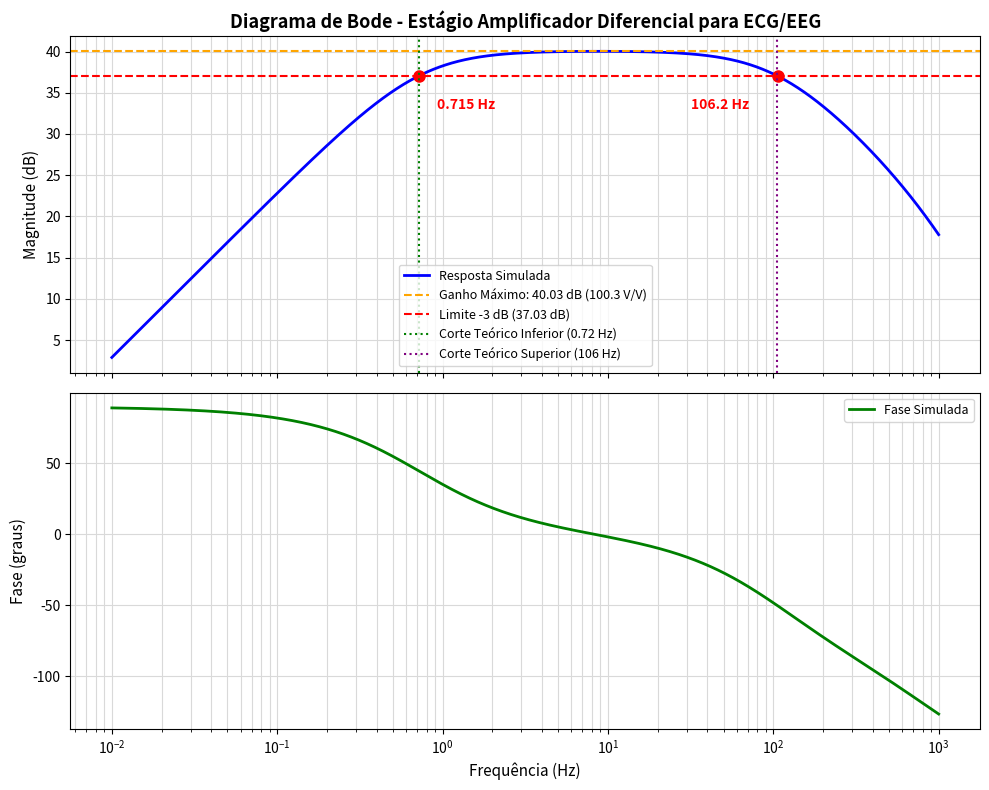
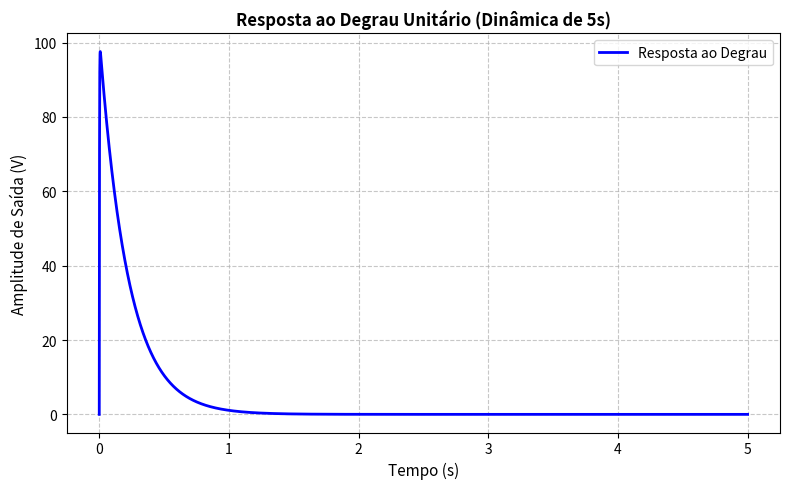
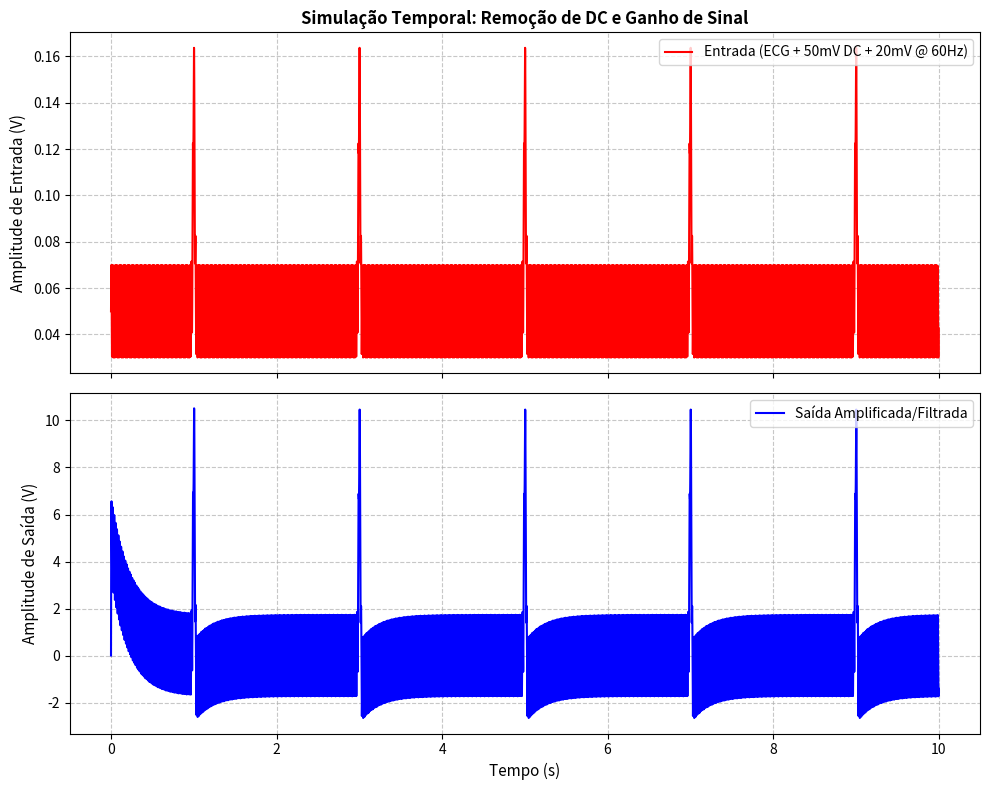
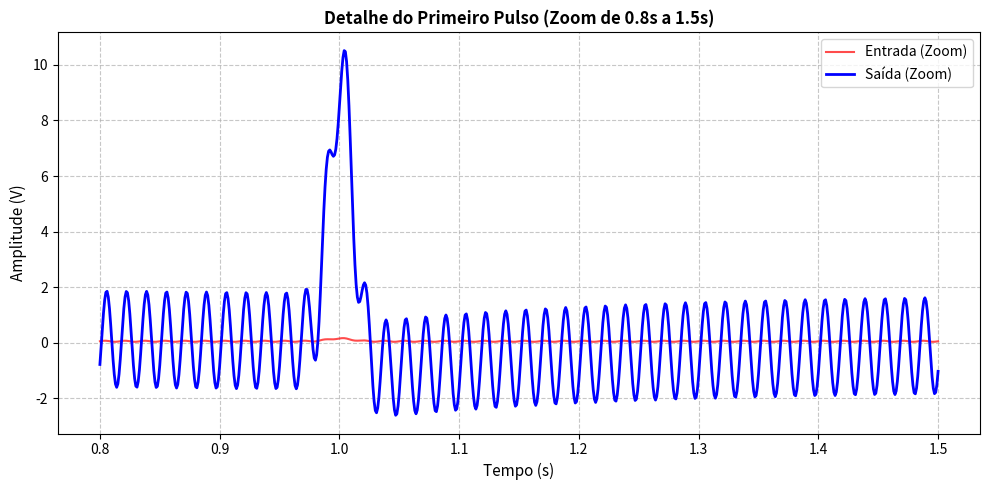
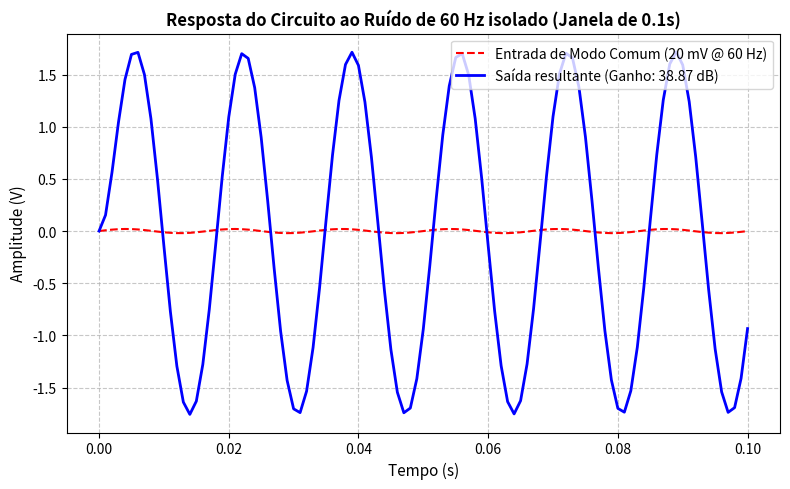

These charts were generated, in order, by the following Python code:
# -*- coding: utf-8 -*-
"""
Simulação e Modelagem do Estágio Amplificador de Eletrodo Capacitivo para ECG/EEG
Baseado no artigo de Chi & Cauwenberghs (2010).

Autor: Engenheiro Eletrônico Sênior (Instrumentação Biomédica)
"""

import numpy as np
import scipy.signal as signal
import matplotlib.pyplot as plt

# =============================================================================
# 1. PARÂMETROS DO CIRCUITO (Valores Reais)
# =============================================================================
R4 = 1e6        # 1 MΩ (Resistência de polarização/filtro de entrada)
C3 = 0.22e-6    # 0.22 µF (Capacitância de acoplamento de entrada)
R5 = 100e3      # 100 kΩ (Resistência de realimentação do estágio de ganho)
R6 = 1e3        # 1 kΩ (Resistência de ganho do estágio diferencial)
C4 = 1.5e-9     # 1.5 nF (Capacitância de compensação em paralelo com R5)
R7 = 10e3       # 10 kΩ (Resistência do filtro passa-baixas de saída)
C5 = 0.15e-6    # 0.15 µF (Capacitância do filtro passa-baixas de saída)

print("=== Parametros do Circuito Carregados ===")
print(f"R4 = {R4/1e6:.1f} MOhm, C3 = {C3*1e6:.2f} uF")
print(f"R5 = {R5/1e3:.1f} kOhm, R6 = {R6/1e3:.1f} kOhm, C4 = {C4*1e9:.1f} nF")
print(f"R7 = {R7/1e3:.1f} kOhm, C5 = {C5*1e6:.2f} uF\n")

# =============================================================================
# 2. DEFINIÇÃO DAS FUNÇÕES DE TRANSFERÊNCIA (Domínio de Laplace)
# =============================================================================
# Estágio 1: Filtro Passa-Altas de Entrada
# H1(s) = (s * R4 * C3) / (1 + s * R4 * C3)
num1 = np.array([R4 * C3, 0.0])
den1 = np.array([R4 * C3, 1.0])

# Estágio 2: Amplificador Diferencial com Realimentação RC
# H2(s) = (1 + s * R5 * C4 + R5 / R6) / (1 + s * R5 * C4)
num2 = np.array([R5 * C4, 1.0 + (R5 / R6)])
den2 = np.array([R5 * C4, 1.0])

# Estágio 3: Filtro Passa-Baixas de Saída
# H3(s) = 1 / (1 + s * R7 * C5)
num3 = np.array([1.0])
den3 = np.array([R7 * C5, 1.0])

# Combinação dos estágios usando convolução de polinômios para obter H(s) total
num_total = np.convolve(num1, np.convolve(num2, num3))
den_total = np.convolve(den1, np.convolve(den2, den3))

# Criação do sistema LTI no SciPy
sys_total = signal.lti(num_total, den_total)

# =============================================================================
# A. DIAGRAMA DE BODE (Magnitude e Fase)
# =============================================================================
# Frequências de simulação: 0.01 Hz a 1000 Hz
f = np.logspace(-2, 3, 100000)  # Vetor de frequência em Hz (alta resolução)
w = 2 * np.pi * f               # Frequência angular em rad/s

# Cálculo da resposta em frequência
w_out, mag, phase = signal.bode(sys_total, w=w)

# Cálculo do ganho máximo e frequências de corte simuladas (-3 dB)
idx_max = np.argmax(mag)
max_gain_db = mag[idx_max]
cutoff_threshold = max_gain_db - 3.0

# Frequência de corte inferior (-3 dB) usando interpolação na subida do ganho
mag_low = mag[:idx_max]
f_low = f[:idx_max]
f_lower_sim = np.interp(cutoff_threshold, mag_low, f_low)

# Frequência de corte superior (-3 dB) usando interpolação na descida do ganho
mag_high = mag[idx_max:]
f_high = f[idx_max:]
# Inverte para que xp (magnitude) seja estritamente crescente
f_upper_sim = np.interp(cutoff_threshold, mag_high[::-1], f_high[::-1])

# Plotagem do Diagrama de Bode
fig, (ax1, ax2) = plt.subplots(2, 1, figsize=(10, 8), sharex=True)

# Subplot da Magnitude
ax1.semilogx(f, mag, 'b-', linewidth=2, label='Resposta Simulada')
ax1.axhline(max_gain_db, color='orange', linestyle='--', linewidth=1.5,
            label=f'Ganho Máximo: {max_gain_db:.2f} dB ({10**(max_gain_db/20):.1f} V/V)')
ax1.axhline(cutoff_threshold, color='red', linestyle='--', linewidth=1.5,
            label=f'Limite -3 dB ({cutoff_threshold:.2f} dB)')

# Marcação dos pontos de corte simulados
ax1.plot(f_lower_sim, cutoff_threshold, 'ro', markersize=8)
ax1.plot(f_upper_sim, cutoff_threshold, 'ro', markersize=8)
ax1.text(f_lower_sim * 1.3, cutoff_threshold - 4, f'{f_lower_sim:.3f} Hz', color='red', weight='bold')
ax1.text(f_upper_sim * 0.3, cutoff_threshold - 4, f'{f_upper_sim:.1f} Hz', color='red', weight='bold')

# Linhas de referência para valores teóricos
ax1.axvline(0.72, color='green', linestyle=':', linewidth=1.5, label='Corte Teórico Inferior (0.72 Hz)')
ax1.axvline(106.0, color='purple', linestyle=':', linewidth=1.5, label='Corte Teórico Superior (106 Hz)')

ax1.set_ylabel('Magnitude (dB)', fontsize=11)
ax1.set_title('Diagrama de Bode - Estágio Amplificador Diferencial para ECG/EEG', fontsize=13, weight='bold')
ax1.grid(True, which="both", ls="-", color='0.85')
ax1.legend(loc='lower center', fontsize=9)

# Subplot da Fase
ax2.semilogx(f, phase, 'g-', linewidth=2, label='Fase Simulada')
ax2.set_xlabel('Frequência (Hz)', fontsize=11)
ax2.set_ylabel('Fase (graus)', fontsize=11)
ax2.grid(True, which="both", ls="-", color='0.85')
ax2.legend(loc='upper right', fontsize=9)

plt.tight_layout()
plt.savefig('bode_total.png', dpi=300)
plt.close()

# =============================================================================
# B. RESPOSTA AO DEGRAU (Step Response)
# =============================================================================
# Simulação para os primeiros 5 segundos
t_step = np.linspace(0, 5, 5000)
t_step_out, y_step = signal.step(sys_total, T=t_step)

plt.figure(figsize=(8, 5))
plt.plot(t_step_out, y_step, 'b-', linewidth=2, label='Resposta ao Degrau')
plt.title('Resposta ao Degrau Unitário (Dinâmica de 5s)', fontsize=12, weight='bold')
plt.xlabel('Tempo (s)', fontsize=11)
plt.ylabel('Amplitude de Saída (V)', fontsize=11)
plt.grid(True, linestyle='--', alpha=0.7)
plt.legend()
plt.tight_layout()
plt.savefig('step_response.png', dpi=300)
plt.close()

# =============================================================================
# C. SIMULAÇÃO COM SINAL DE ENTRADA REALÍSTICO (ECG + DC OFFSET + RUIDO 60 HZ)
# =============================================================================
# Vetor de tempo de 10 segundos a 1000 Hz de amostragem
fs = 1000
t_ecg = np.linspace(0, 10, 10 * fs, endpoint=False)

# ECG Sintético: 5 pulsos gaussianos em 1s, 3s, 5s, 7s e 9s
# Amplitude de 0.1 V (100 mV), desvio padrão de 0.01 s
ecg_clean = np.zeros_like(t_ecg)
pulse_times = [1.0, 3.0, 5.0, 7.0, 9.0]
for t0 in pulse_times:
    ecg_clean += 0.1 * np.exp(-((t_ecg - t0) ** 2) / (2 * 0.01 ** 2))

# Adição de Offset DC (0.05 V) e interferência de 60 Hz (0.02 V)
offset_dc = 0.05
noise_60hz = 0.02 * np.sin(2 * np.pi * 60 * t_ecg)
u_in = ecg_clean + offset_dc + noise_60hz

# Simulação da saída do circuito usando lsim
t_sim, y_out, _ = signal.lsim(sys_total, U=u_in, T=t_ecg)

# Plotagem do sinal de entrada vs saída
fig, (ax1, ax2) = plt.subplots(2, 1, figsize=(10, 8), sharex=True)

# Entrada
ax1.plot(t_ecg, u_in, 'r-', linewidth=1.5, label='Entrada (ECG + 50mV DC + 20mV @ 60Hz)')
ax1.set_title('Simulação Temporal: Remoção de DC e Ganho de Sinal', fontsize=12, weight='bold')
ax1.set_ylabel('Amplitude de Entrada (V)', fontsize=11)
ax1.grid(True, linestyle='--', alpha=0.7)
ax1.legend(loc='upper right')

# Saída
ax2.plot(t_sim, y_out, 'b-', linewidth=1.5, label='Saída Amplificada/Filtrada')
ax2.set_xlabel('Tempo (s)', fontsize=11)
ax2.set_ylabel('Amplitude de Saída (V)', fontsize=11)
ax2.grid(True, linestyle='--', alpha=0.7)
ax2.legend(loc='upper right')

plt.tight_layout()
plt.savefig('ecg_response.png', dpi=300)
plt.close()

# Subplot adicional com Zoom em torno do primeiro pulso para visualizar detalhes
plt.figure(figsize=(10, 5))
# Mostra entre 0.8s e 1.5s
zoom_mask = (t_ecg >= 0.8) & (t_ecg <= 1.5)
plt.plot(t_ecg[zoom_mask], u_in[zoom_mask], 'r-', label='Entrada (Zoom)', alpha=0.7)
plt.plot(t_sim[zoom_mask], y_out[zoom_mask], 'b-', label='Saída (Zoom)', linewidth=2)
plt.title('Detalhe do Primeiro Pulso (Zoom de 0.8s a 1.5s)', fontsize=12, weight='bold')
plt.xlabel('Tempo (s)', fontsize=11)
plt.ylabel('Amplitude (V)', fontsize=11)
plt.grid(True, linestyle='--', alpha=0.7)
plt.legend()
plt.tight_layout()
plt.savefig('ecg_response_zoom.png', dpi=300)
plt.close()

# =============================================================================
# D. ANÁLISE DE REJEIÇÃO DE MODO COMUM (CMRR - MODELADO PELA ATENUAÇÃO DE 60 HZ)
# =============================================================================
# Injeção exclusiva do ruído de 60 Hz (0.02 V)
u_60hz = 0.02 * np.sin(2 * np.pi * 60 * t_ecg)

# Simulação da saída para apenas 60 Hz
t_sim_60hz, y_out_60hz, _ = signal.lsim(sys_total, U=u_60hz, T=t_ecg)

# Cálculo do ganho em 60 Hz a partir da resposta em frequência
gain_60hz_db = np.interp(60.0, f, mag)
attenuation_db = max_gain_db - gain_60hz_db

# Gráfico da atenuação de 60 Hz (mostrando alguns ciclos, ex: 0.1s)
plt.figure(figsize=(8, 5))
zoom_60hz = t_ecg <= 0.1
plt.plot(t_ecg[zoom_60hz], u_60hz[zoom_60hz], 'r--', label='Entrada de Modo Comum (20 mV @ 60 Hz)')
plt.plot(t_sim_60hz[zoom_60hz], y_out_60hz[zoom_60hz], 'b-', linewidth=2,
         label=f'Saída resultante (Ganho: {gain_60hz_db:.2f} dB)')
plt.title('Resposta do Circuito ao Ruído de 60 Hz isolado (Janela de 0.1s)', fontsize=12, weight='bold')
plt.xlabel('Tempo (s)', fontsize=11)
plt.ylabel('Amplitude (V)', fontsize=11)
plt.grid(True, linestyle='--', alpha=0.7)
plt.legend(loc='upper right')
plt.tight_layout()
plt.savefig('cmrr_60Hz.png', dpi=300)
plt.close()

# =============================================================================
# IMPRESSÃO DO RESUMO DOS PARÂMETROS NO CONSOLE
# =============================================================================
print("=================== RESUMO DE DESEMPENHO ===================")
print(f"Ganho maximo na banda passante: {max_gain_db:.2f} dB (ou {10**(max_gain_db/20):.2f} V/V)")
print(f"Frequencia de corte inferior simulada (-3 dB): {f_lower_sim:.3f} Hz")
print(f"Frequencia de corte superior simulada (-3 dB): {f_upper_sim:.2f} Hz")
print(f"Ganho na frequencia da rede eletrica (60 Hz): {gain_60hz_db:.2f} dB")
print(f"Atenuacao de 60 Hz em relacao ao ganho maximo: {attenuation_db:.2f} dB")
print("============================================================")
print("Todas as figuras (PNGs) foram salvas com sucesso no diretorio atual.")
